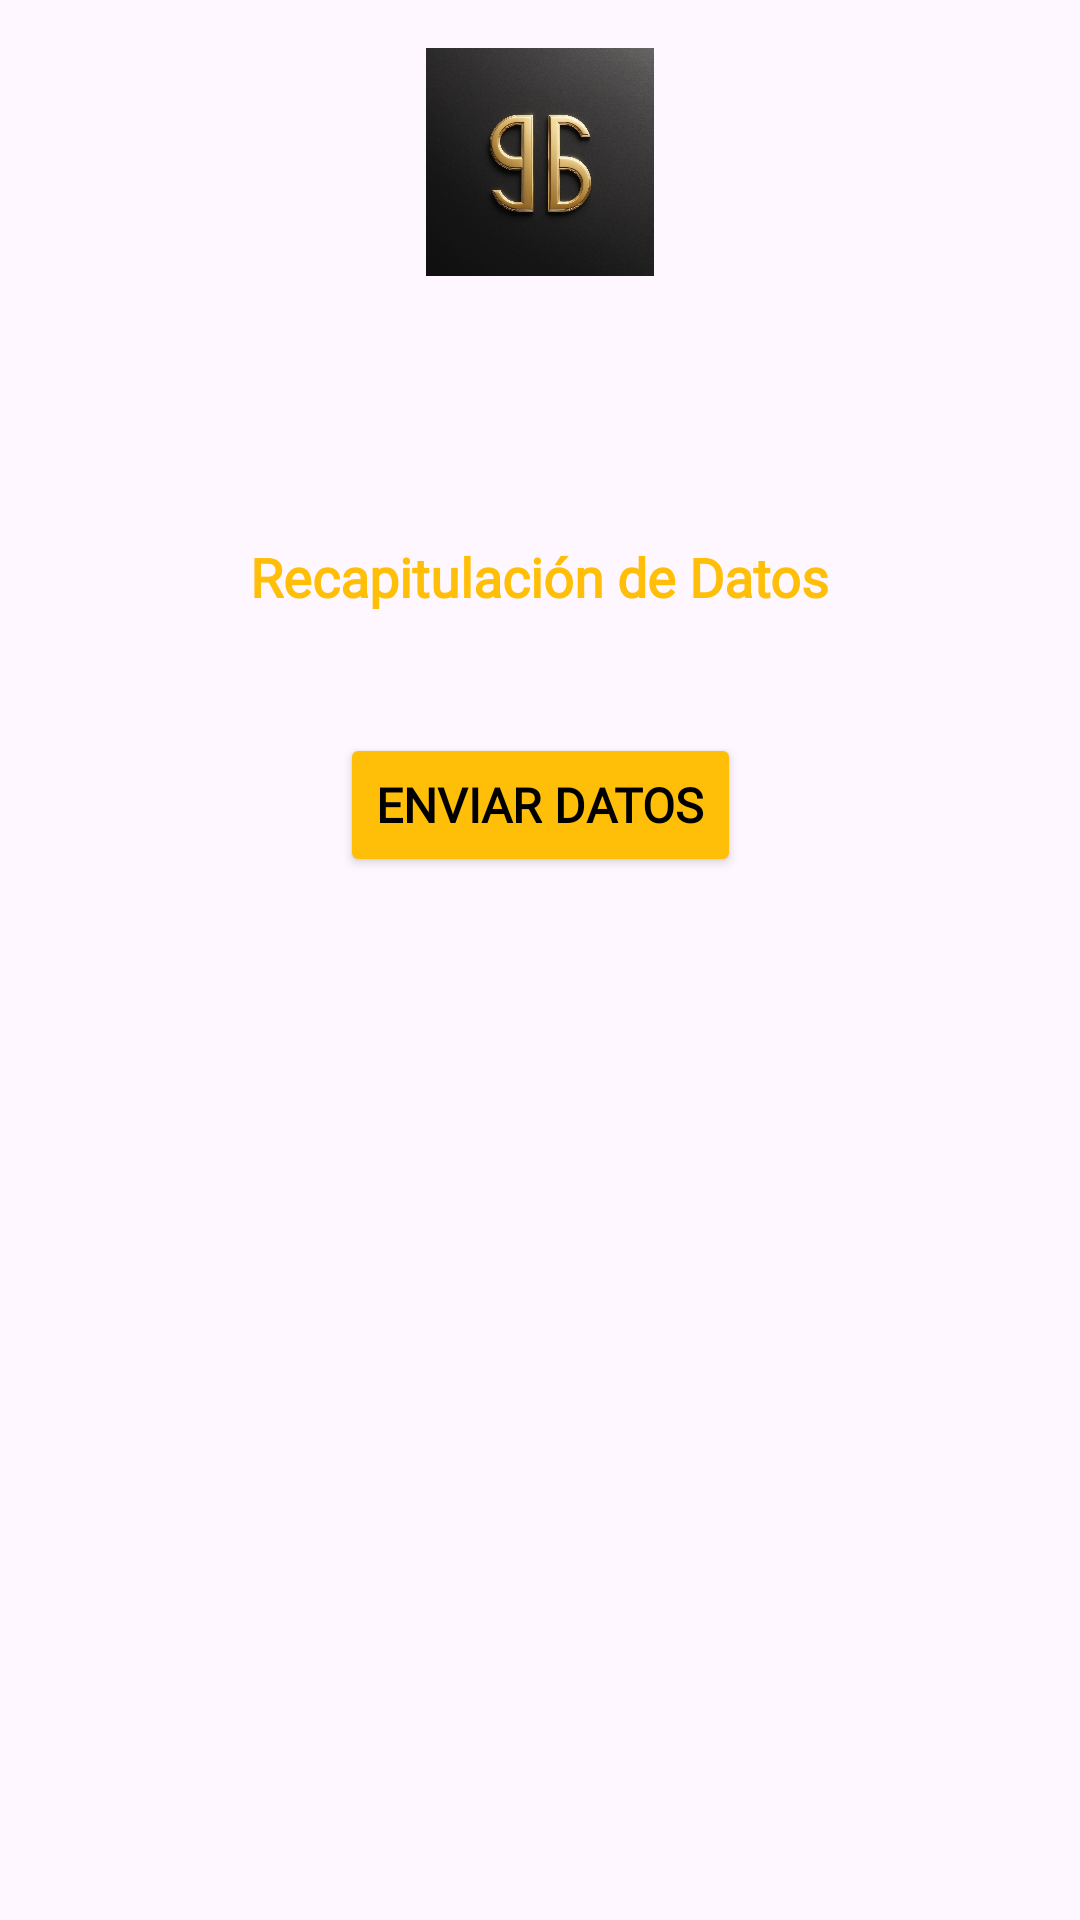

This screen was rendered from an Android layout file. Write that file and the resources it references.
<!-- AndroidManifest.xml: application theme Theme.SalonHabana -->
<!-- res/layout/activity_recapitulacion.xml -->
<?xml version="1.0" encoding="utf-8"?>
<androidx.constraintlayout.widget.ConstraintLayout xmlns:android="http://schemas.android.com/apk/res/android"
    xmlns:app="http://schemas.android.com/apk/res-auto"
    xmlns:tools="http://schemas.android.com/tools"
    android:layout_width="match_parent"
    android:layout_height="match_parent">

    <TextView
        android:id="@+id/textViewRecapitulacion"
        android:layout_width="wrap_content"
        android:layout_height="wrap_content"
        android:layout_marginTop="72dp"
        android:fontFamily="@font/aldrich"
        android:padding="16dp"
        android:text="Recapitulación de Datos"
        android:textColor="#FFBE07"
        android:textSize="18sp"
        android:textStyle="bold"
        app:layout_constraintEnd_toEndOf="parent"
        app:layout_constraintStart_toStartOf="parent"
        app:layout_constraintTop_toBottomOf="@+id/imageView4" />

    <Button
        android:id="@+id/buttonEnviarDatos"
        android:layout_width="wrap_content"
        android:layout_height="wrap_content"
        android:layout_marginTop="24dp"
        android:backgroundTint="#FFBE07"
        android:fontFamily="@font/aldrich"
        android:text="Enviar Datos"
        android:textColor="#000000"
        android:textSize="16sp"
        android:textStyle="bold"
        app:layout_constraintEnd_toEndOf="parent"
        app:layout_constraintStart_toStartOf="parent"
        app:layout_constraintTop_toBottomOf="@id/textViewRecapitulacion" />

    <ImageView
        android:id="@+id/imageView4"
        android:layout_width="96dp"
        android:layout_height="76dp"
        android:layout_marginTop="16dp"
        app:layout_constraintEnd_toEndOf="parent"
        app:layout_constraintStart_toStartOf="parent"
        app:layout_constraintTop_toTopOf="parent"
        app:srcCompat="@drawable/logosalonhabana" />
</androidx.constraintlayout.widget.ConstraintLayout>
<!-- resources referenced by this layout -->
<resources>
  <!-- drawable logosalonhabana: jpg bitmap (drawable, 93239 bytes) -->
  <style name="Theme.SalonHabana" parent="Base.Theme.SalonHabana" />
  <style name="Base.Theme.SalonHabana" parent="Theme.Material3.DayNight.NoActionBar">
          
          
      </style>
</resources>
